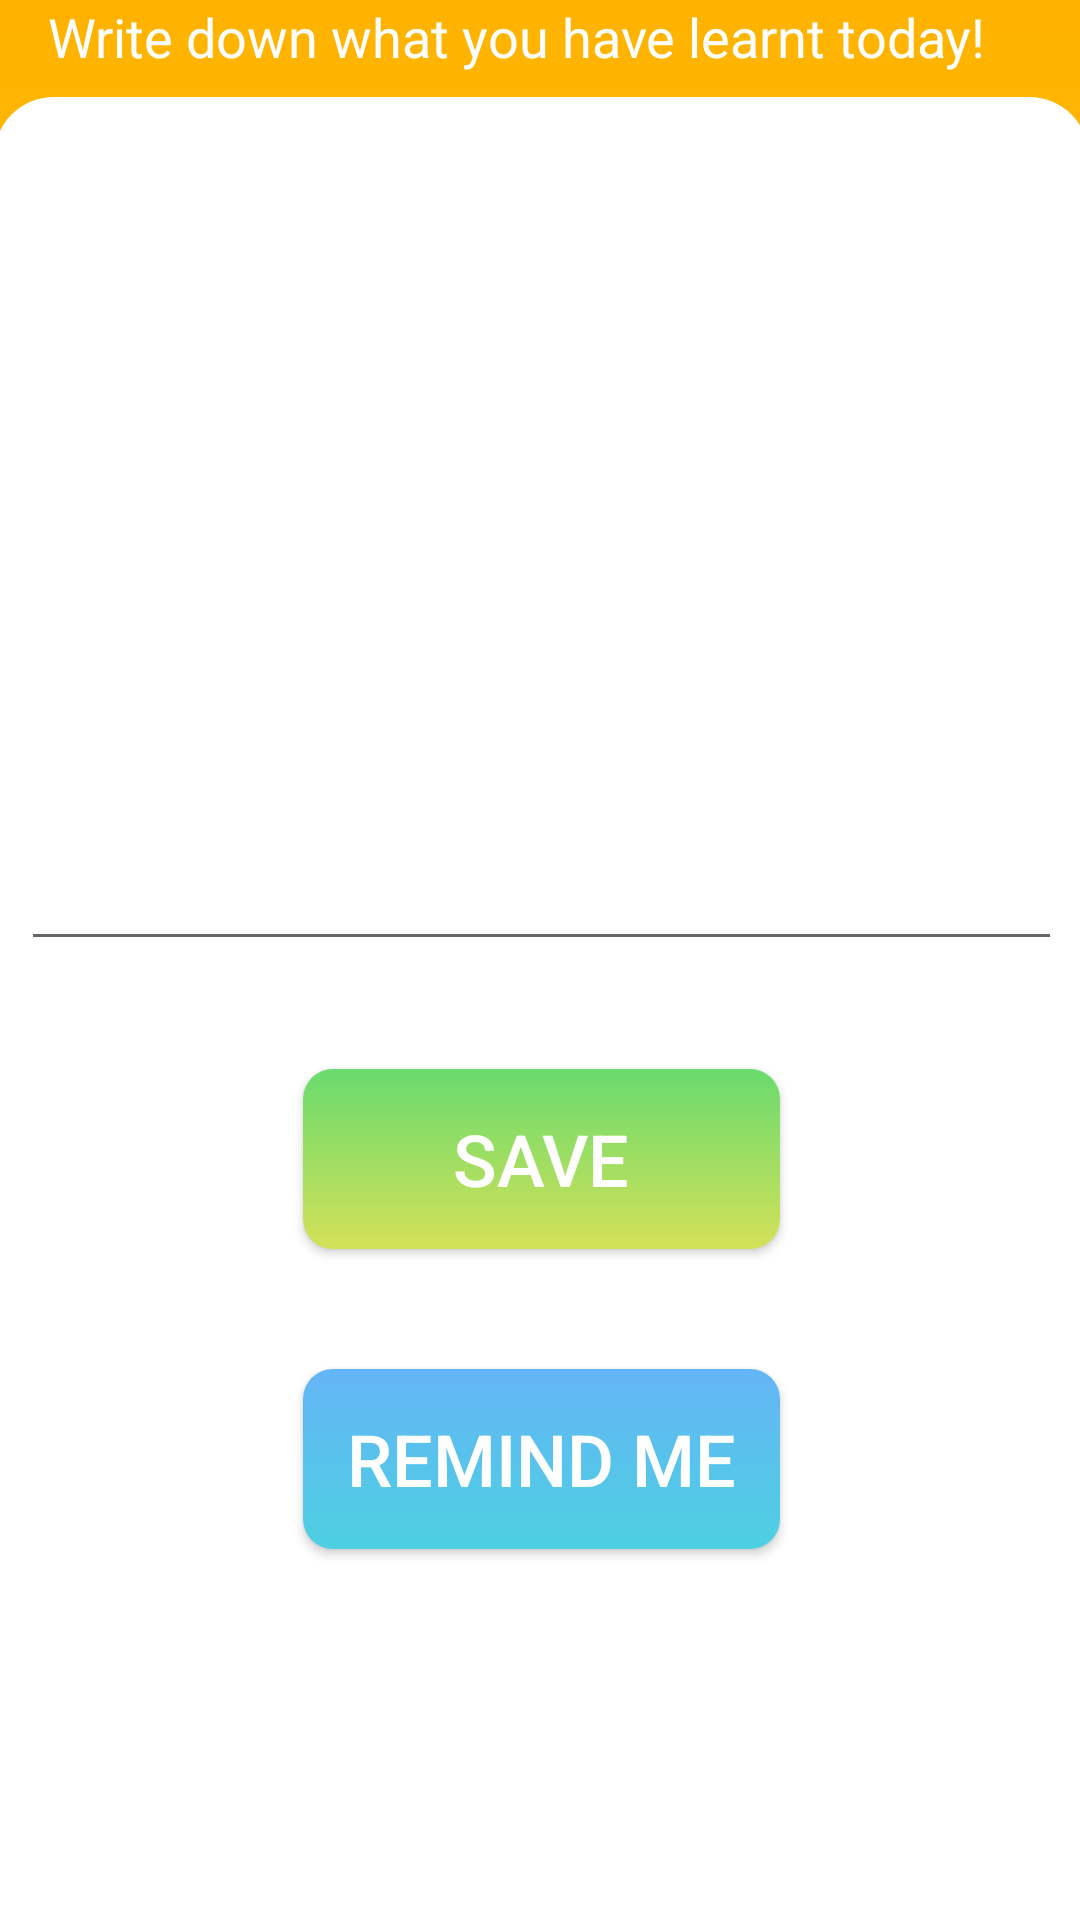

This screen was rendered from an Android layout file. Write that file and the resources it references.
<!-- AndroidManifest.xml: application theme AppTheme -->
<!-- res/layout/fragment_revision.xml -->
<?xml version="1.0" encoding="utf-8"?>
<layout xmlns:android="http://schemas.android.com/apk/res/android"
    xmlns:app="http://schemas.android.com/apk/res-auto"
    xmlns:tools="http://schemas.android.com/tools">

    <androidx.core.widget.NestedScrollView
        android:layout_width="match_parent"
        android:layout_height="match_parent">

        <androidx.constraintlayout.widget.ConstraintLayout
            android:layout_width="match_parent"
            android:layout_height="match_parent"
            android:background="@drawable/grad_yellow">

            <androidx.constraintlayout.widget.ConstraintLayout
                android:id="@+id/constraintLayout5"
                android:layout_width="365dp"
                android:layout_height="701dp"
                android:background="@drawable/menu_curve"
                app:layout_constraintBottom_toBottomOf="parent"
                app:layout_constraintEnd_toEndOf="parent"
                app:layout_constraintStart_toStartOf="parent">

                <EditText
                    android:id="@+id/txtText"
                    android:layout_width="347dp"
                    android:layout_height="288dp"
                    android:ems="10"
                    android:gravity="start|top"
                    android:inputType="textMultiLine"
                    app:layout_constraintEnd_toEndOf="parent"
                    app:layout_constraintStart_toStartOf="parent"
                    app:layout_constraintTop_toTopOf="parent" />

                <Button
                    android:id="@+id/btnSave"
                    android:layout_width="159dp"
                    android:layout_height="60dp"
                    android:layout_marginTop="36dp"
                    android:background="@drawable/button_note"
                    android:text="Save"
                    android:textColor="#FFFFFF"
                    android:textSize="24sp"
                    app:layout_constraintEnd_toEndOf="parent"
                    app:layout_constraintStart_toStartOf="parent"
                    app:layout_constraintTop_toBottomOf="@+id/txtText" />

                <Button
                    android:id="@+id/btnReminder"
                    android:layout_width="159dp"
                    android:layout_height="60dp"
                    android:layout_marginTop="40dp"
                    android:background="@drawable/button_addnew"
                    android:text="Remind Me"
                    android:textColor="#FFFFFF"
                    android:textSize="24sp"
                    app:layout_constraintEnd_toEndOf="parent"
                    app:layout_constraintStart_toStartOf="parent"
                    app:layout_constraintTop_toBottomOf="@+id/btnSave" />

            </androidx.constraintlayout.widget.ConstraintLayout>

            <TextView
                android:id="@+id/textView13"
                android:layout_width="wrap_content"
                android:layout_height="wrap_content"
                android:layout_marginBottom="8dp"
                android:text="Write down what you have learnt today!"
                android:textColor="#FFFFFF"
                android:textSize="18sp"
                app:layout_constraintBottom_toTopOf="@+id/constraintLayout5"
                app:layout_constraintEnd_toEndOf="parent"
                app:layout_constraintHorizontal_bias="0.336"
                app:layout_constraintStart_toStartOf="parent" />
        </androidx.constraintlayout.widget.ConstraintLayout>


    </androidx.core.widget.NestedScrollView>

</layout>
<!-- resources referenced by this layout -->
<resources>
  <!-- drawable button_addnew (drawable) -->
  <?xml version="1.0" encoding="utf-8"?>
  <shape xmlns:android="http://schemas.android.com/apk/res/android" android:shape="rectangle">
  
      <gradient android:angle="270"
          android:startColor="#64B5F6"
          android:endColor="#4DD0E1">
      </gradient>
  
      <corners android:radius="10dp"/>
  
  </shape>
  <!-- drawable button_note (drawable) -->
  <?xml version="1.0" encoding="utf-8"?>
  <shape xmlns:android="http://schemas.android.com/apk/res/android" android:shape="rectangle">
  
      <gradient android:angle="270"
          android:startColor="#69DB6F"
          android:endColor="#D4E157">
      </gradient>
  
      <corners android:radius="10dp"/>
  
  </shape>
  <!-- drawable grad_yellow (drawable) -->
  <?xml version="1.0" encoding="utf-8"?>
  <shape xmlns:android="http://schemas.android.com/apk/res/android"
      android:shape="rectangle">
  
      <gradient android:angle="270"
          android:startColor="#FFB300"
          android:endColor="#FDD835">
      </gradient>
  
  
  </shape>
  <!-- drawable menu_curve (drawable) -->
  <?xml version="1.0" encoding="utf-8"?>
  <shape xmlns:android="http://schemas.android.com/apk/res/android">
  
  <solid
      android:color="#FFF"
      />
  
  <corners
      android:topLeftRadius="20dp"
      android:topRightRadius="20dp"
      />
  
  </shape>
  <style name="AppTheme" parent="Theme.AppCompat.Light.DarkActionBar">
          
          <item name="colorPrimary">@color/colorPurple</item>
          <item name="colorPrimaryDark">@color/colorBlack</item>
          <item name="colorAccent">@color/colorAccent</item>
      </style>
  <color name="colorPurple">#FFB300</color>
  <color name="colorBlack">#111111</color>
  <color name="colorAccent">#D81B60</color>
</resources>
